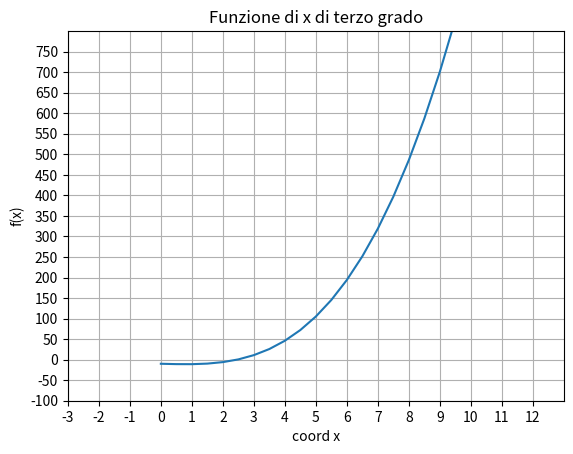
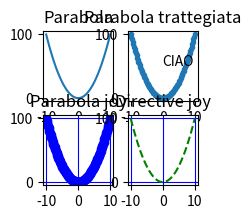
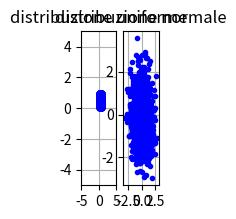

These figures' Python source, in order:
# -*- coding: utf-8 -*-
"""
Spyder Editor

This is a temporary script file.
rappresentazione dei dati mediante grafici di matplotlib e numpy
"""
 
import math as mh
import numpy as np
import numpy.random
import matplotlib.pyplot as plt 

x = np.linspace(0,10,21)
x2 = np.arange(0,10,0.5) #equivalente [sono array di numpy entrambi]

y = x * x * x - 4 * x + 2 * x - 10


plt.figure('studio di una funzione polinomiale')
plt.title('Funzione di x di terzo grado')

plt.xlim((-3,13)) #i limiti sono passati da una tupla
plt.ylim((-100,800)) #i limiti sono passati da una tupla

#aggiungiamo le scale valori da visualizare
plt.xticks(np.arange(-3,13,1))
plt.yticks(np.arange(-100,800,50))
plt.grid()
#plt.grid(axis='x') #griglia solamente dall'asse delle x
#plt.grid(axis='y') #griglia solamente dall'asse delle y
#plt.grid(axis = 'x',color = 'red', linewidth=1.5) #personalizzi le linee
#plt.grid(axis = 'y',color = 'red', linewidth=1.5) #personalizzi le linee

#generiamo il grafico
plt.plot(x,y)
plt.xlabel('coord x')
plt.ylabel('f(x)')



plt.figure('Stili di grafo',(2,2))
x = np.linspace(-10,10,100)
plt.subplot(2,2,1)
plt.title('Parabola')
plt.plot(x, x * x)

plt.subplot(2,2,2)
plt.title('Parabola trattegiata')
plt.plot(x, x*x , ".") #linea tratteggiata
plt.text(0,50,"CIAO") #piazza in quelle coordinate il testo che inseriamo come parametro

plt.subplot(2,2,3)
plt.title('Parabola joy')
plt.plot(x, x*x,"ob")
plt.grid(color = (0,0,1))

plt.subplot(2,2,4)
plt.title('Directive joy')
plt.plot(x, x*x, '--g')
plt.grid(color = (0,0,1))



# -*- coding: utf-8 -*-
"""
Spyder Editor

This is a temporary script file.
parte due 
"""
 
import math as mh
import numpy as np
import numpy.random
import matplotlib.pyplot as plt 

#distribuzione uniforme e distribuzione gaussiana 

plt.figure('distribuzioni casuali',figsize=(1,2))

plt.subplot(1,2,1)
plt.title('distribuzione uniforme')
x = numpy.random.random(1000)
y = numpy.random.random(1000) #random per la distribuzione uniforme
plt.xlim(-5,5)
plt.ylim(-5,5)
plt.grid()
plt.plot(x,y,'.b')

plt.subplot(1,2,2)
plt.title('distribuzione normale')
x = numpy.random.randn(1000) #randn per la distribuzione normale
y = numpy.random.randn(1000)
#plt.xlim(-5,5)
#plt.ylim(-5,5)
plt.grid()
plt.plot(x,y,'.b')

#%matplotlib qt in finestra nuova



# -*- coding: utf-8 -*-
"""
Spyder Editor

This is a temporary script file.
parte tre
"""
 
import math as mh
import numpy as np
import numpy.random
import matplotlib.pyplot as plt 

#creiamo dei dati di esempio e calcoliamo i loro descrittori
D =np.array([12,15,17,1,23,-3,60]) #posso fare riferimento ai metodi della libreria numpy o ai metodi dell'oggetto array
print(D.min())
print(D.max())
print(D.mean()) #media
print(np.median(D)) #mediano
print(np.mean(D))
print(np.max(D))
print(np.min(D))

#calcolo dei quartili, ovvero caso speciale del calcolo dei percentili
print("primo quartile", np.percentile(D,25)) #25 perchè 25% == 1/4
print("mediano", np.percentile(D,50))
print("terzo quartile", np.percentile(D,75)) #75 perchè 3/4
print("varianza", np.var(D))
print("deviazione standard", mh.sqrt(np.var(D)))
print("renge interquartile",(np.percentile(D,75) - np.percentile(D,25))) #terzo quartile - primo quartile
